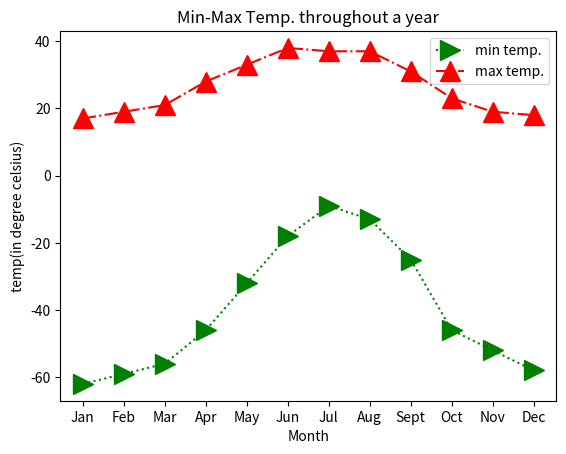

Generate this figure with matplotlib:
#!/usr/bin/env python3
# -*- coding: utf-8 -*-
"""
Created on Wed Mar 22 09:22:29 2023

@author: student
"""

import matplotlib.pyplot as plt

# temperature data
max  = [17,19,21,28,33,38,37,37,31,23,19,18]
min = [-62,-59,-56,-46,-32,-18,-9,-13,-25,-46,-52,-58]

# months data
month =['Jan','Feb','Mar','Apr','May','Jun',
        'Jul','Aug','Sept','Oct','Nov','Dec']

# line plot for minimum temperature data
plt.plot(month,min,label="min temp.",marker=">",color='green',
         linestyle='dotted',markerfacecolor="green",markersize=14)

# line plot for maximum temperature data
plt.plot(month,max,label="max temp.",marker="^",color='red',
         linestyle='dashdot',markerfacecolor="red",markersize=14)

# x-axis label
plt.xlabel("Month")

# y-axis label
plt.ylabel("temp(in degree celsius)")

# title of the Plot
plt.title("Min-Max Temp. throughout a year")

plt.legend()

# to save the plot as .jpg
plt.savefig("Min-Max_temp.jpg",dpi=1500)

# to plot the graph
plt.show()